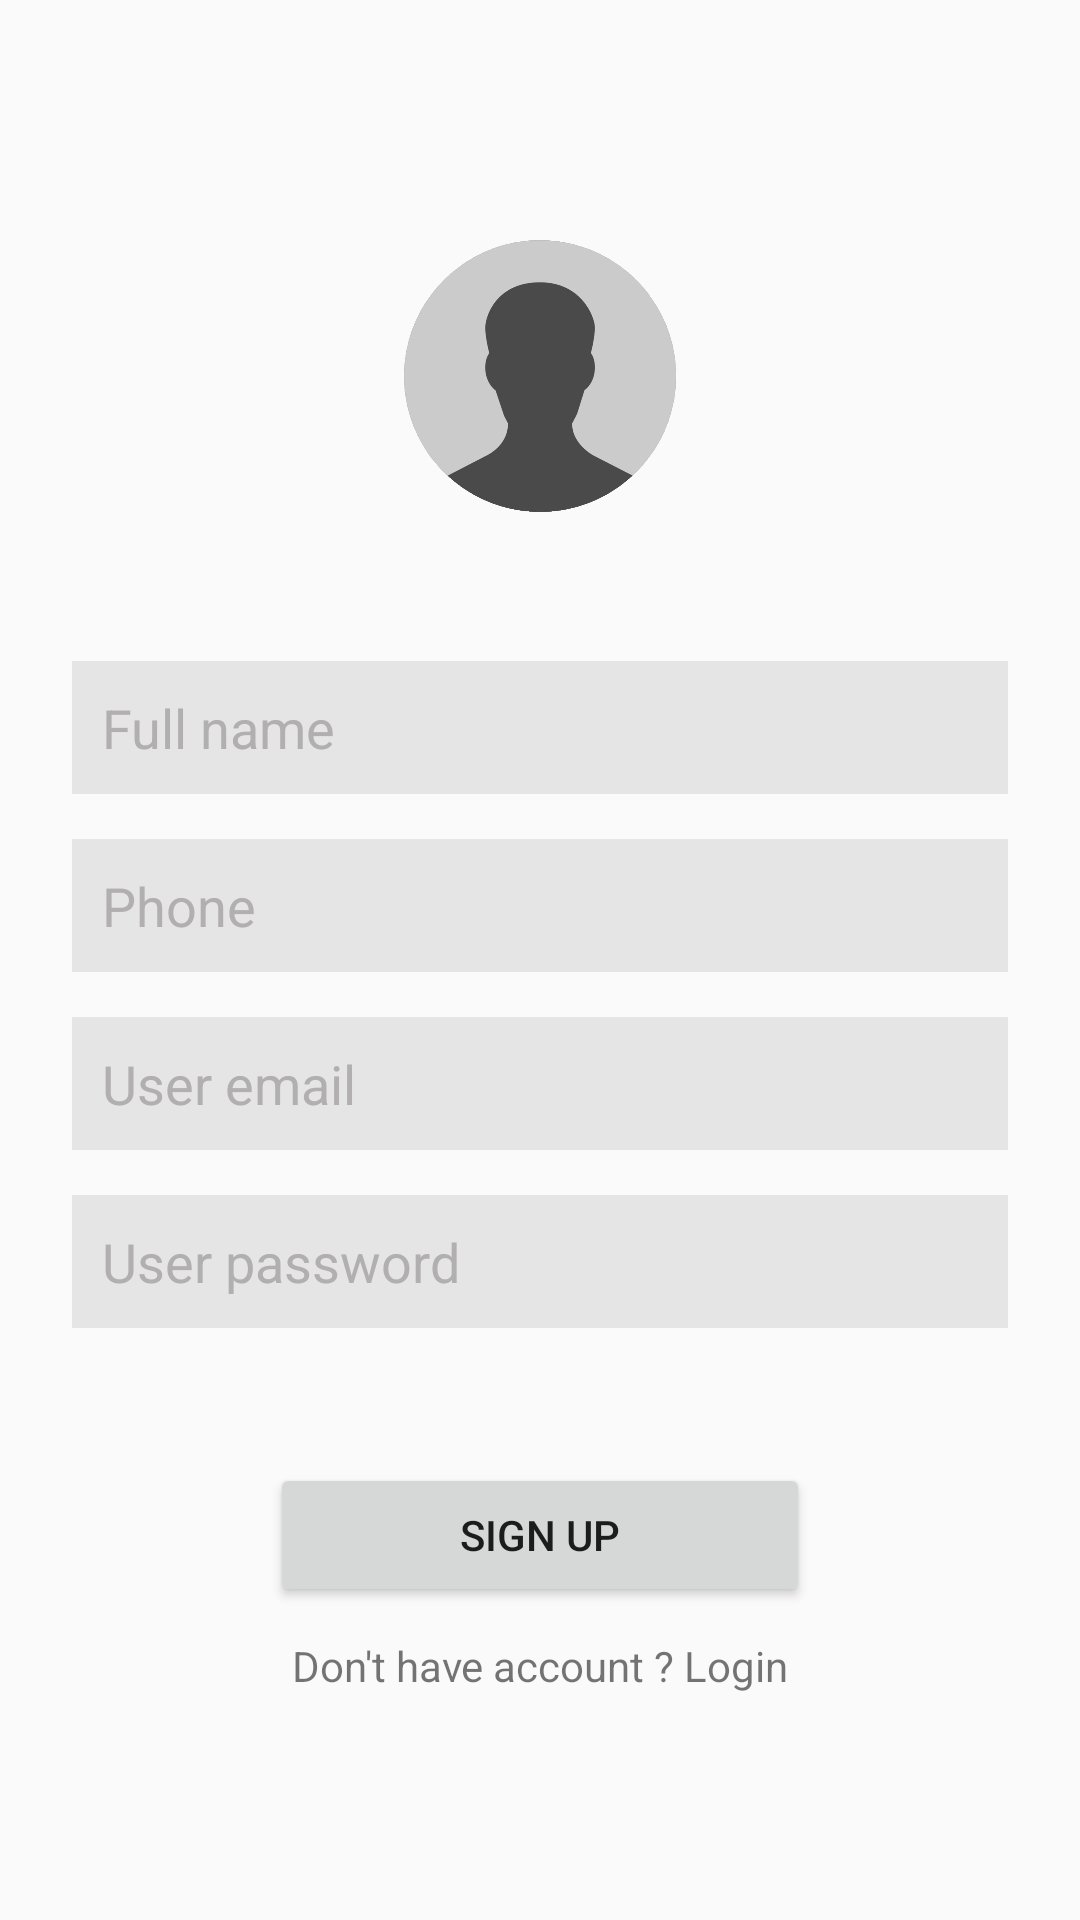

This screen was rendered from an Android layout file. Write that file and the resources it references.
<!-- AndroidManifest.xml: application theme AppTheme -->
<!-- res/layout/activity_sign_up.xml -->
<?xml version="1.0" encoding="utf-8"?>
<layout xmlns:android="http://schemas.android.com/apk/res/android"
    xmlns:tools="http://schemas.android.com/tools">

    <data>

    </data>

    <ScrollView
        android:layout_width="match_parent"
        android:layout_height="match_parent"
        android:fillViewport="true"
        android:fitsSystemWindows="true">

        <LinearLayout
            android:id="@+id/ll_main"
            android:layout_width="match_parent"
            android:layout_height="wrap_content"
            android:gravity="center"
            android:orientation="vertical"
            tools:context=".view.login.MainActivity">

            <ImageView
                android:id="@+id/iv_user_image"
                android:layout_width="100dp"
                android:layout_height="100dp"
                android:layout_gravity="center_horizontal"
                android:src="@drawable/placeholderpng" />

            
            <LinearLayout
                android:layout_width="match_parent"
                android:layout_height="wrap_content"
                android:layout_marginTop="45dp"
                android:orientation="vertical"
                android:paddingHorizontal="24dp">

                <EditText
                    android:id="@+id/et_fullName"
                    android:layout_width="match_parent"
                    android:layout_height="wrap_content"
                    android:background="#48B1AFAF"
                    android:hint="Full name"
                    android:imeOptions="actionNext"
                    android:inputType="textPersonName"
                    android:padding="10dp"
                    android:textColorHint="#B1AFAF" />

                <EditText
                    android:id="@+id/et_phone"
                    android:layout_width="match_parent"
                    android:layout_height="wrap_content"
                    android:layout_marginTop="15dp"
                    android:background="#48B1AFAF"
                    android:hint="Phone"
                    android:imeOptions="actionNext"
                    android:inputType="phone"
                    android:padding="10dp"
                    android:textColorHint="#B1AFAF" />

                <EditText
                    android:id="@+id/et_email"
                    android:layout_width="match_parent"
                    android:layout_height="wrap_content"
                    android:layout_marginTop="15dp"
                    android:background="#48B1AFAF"
                    android:hint="User email "
                    android:imeOptions="actionNext"
                    android:inputType="textEmailAddress"
                    android:padding="10dp"
                    android:textColorHint="#B1AFAF" />

                <EditText
                    android:id="@+id/et_password"
                    android:layout_width="match_parent"
                    android:layout_height="wrap_content"
                    android:layout_marginTop="15dp"
                    android:background="#48B1AFAF"
                    android:hint="User password "
                    android:imeOptions="actionNext"
                    android:inputType="textPassword"
                    android:padding="10dp"
                    android:textColorHint="#B1AFAF" />


            </LinearLayout>


            <LinearLayout
                android:layout_width="match_parent"
                android:layout_height="wrap_content"
                android:layout_marginTop="45dp"
                android:gravity="center"
                android:weightSum="2.8">

                <Button
                    android:id="@+id/btn_signup"
                    android:layout_width="0dp"
                    android:layout_height="wrap_content"
                    android:layout_weight="1.4"
                    android:text="SIGN UP" />
            </LinearLayout>


            <TextView
                android:id="@+id/tv_login"
                android:layout_width="match_parent"
                android:layout_height="wrap_content"
                android:layout_marginTop="10dp"
                android:gravity="center"
                android:text="Don't have account ? Login" />


        </LinearLayout>
    </ScrollView>
</layout>
<!-- resources referenced by this layout -->
<resources>
  <!-- drawable placeholderpng: png bitmap (drawable, 30171 bytes) -->
  <style name="AppTheme" parent="Theme.AppCompat.Light.NoActionBar">
          
          <item name="colorPrimary">@color/colorPrimary</item>
          <item name="colorPrimaryDark">@color/colorPrimaryDark</item>
          <item name="colorAccent">@color/colorAccent</item>
      </style>
  <!-- not gathered from this repository: default colours our renderer supplied (Android Studio template values) -->
  <color name="colorPrimary">#FF6200EE</color>
  <color name="colorPrimaryDark">#FF3700B3</color>
  <color name="colorAccent">#FF03DAC5</color>
</resources>
